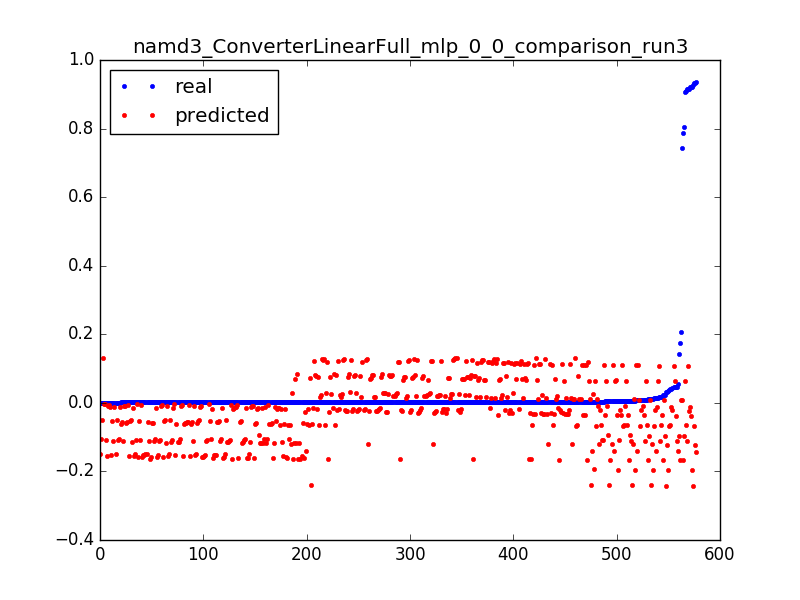

Source data for this figure (header and first rows):
0.9284712114655862, -0.241613107941, 0.0031847133757961785
0.03095, -0.2413, 0.006369
0.01154, -0.241, 0.009554
0.006438, -0.2407, 0.01274
0.004235, -0.2403, 0.01592
0.003239, -0.24, 0.01911
0.001692, -0.2397, 0.02229
0.9365, -0.142, 0.003185
0.05514, -0.1417, 0.006369
0.01476, -0.1414, 0.009554
0.007277, -0.1411, 0.01274
0.004458, -0.1408, 0.01592
0.003252, -0.1405, 0.01911
0.001639, -0.1401, 0.02229
0.7858, -0.1677, 0.003185
0.1734, -0.1674, 0.006369
0.02191, -0.1671, 0.009554
0.01031, -0.1668, 0.01274
0.006071, -0.1664, 0.01592
0.004288, -0.1661, 0.01911
0.00316, -0.1658, 0.02229
0.002636, -0.1655, 0.02548
0.002413, -0.1652, 0.02866
0.002177, -0.1649, 0.03185
0.0016, -0.1645, 0.03503
0.002019, -0.1642, 0.03822
0.0024, -0.1639, 0.0414
0.00156, -0.1636, 0.04459
0.001587, -0.1633, 0.04777
0.001823, -0.163, 0.05096
0.001324, -0.1626, 0.05414
0.001167, -0.1623, 0.05732
0.001626, -0.162, 0.06051
0.001364, -0.1617, 0.06369
0.001351, -0.1614, 0.06688
0.001351, -0.1611, 0.07006
0.001337, -0.1607, 0.07325
0.001508, -0.1604, 0.07643
0.001298, -0.1601, 0.07962
0.001429, -0.1598, 0.0828
0.001311, -0.1595, 0.08599
0.001272, -0.1592, 0.08917
0.001167, -0.1588, 0.09236
0.001495, -0.1585, 0.09554
0.001154, -0.1582, 0.09873
0.001311, -0.1579, 0.1019
0.001141, -0.1576, 0.1051
0.001193, -0.1573, 0.1083
0.001272, -0.157, 0.1115
0.00118, -0.1566, 0.1146
0.001128, -0.1563, 0.1178
0.001206, -0.156, 0.121
0.001482, -0.1557, 0.1242
0.001115, -0.1554, 0.1274
0.001233, -0.1551, 0.1306
0.000931, -0.1547, 0.1338
0.0016, -0.1544, 0.1369
0.001246, -0.1541, 0.1401
0.001272, -0.1538, 0.1433
0.001298, -0.1535, 0.1465
0.001154, -0.1532, 0.1497
... 517 more rows
